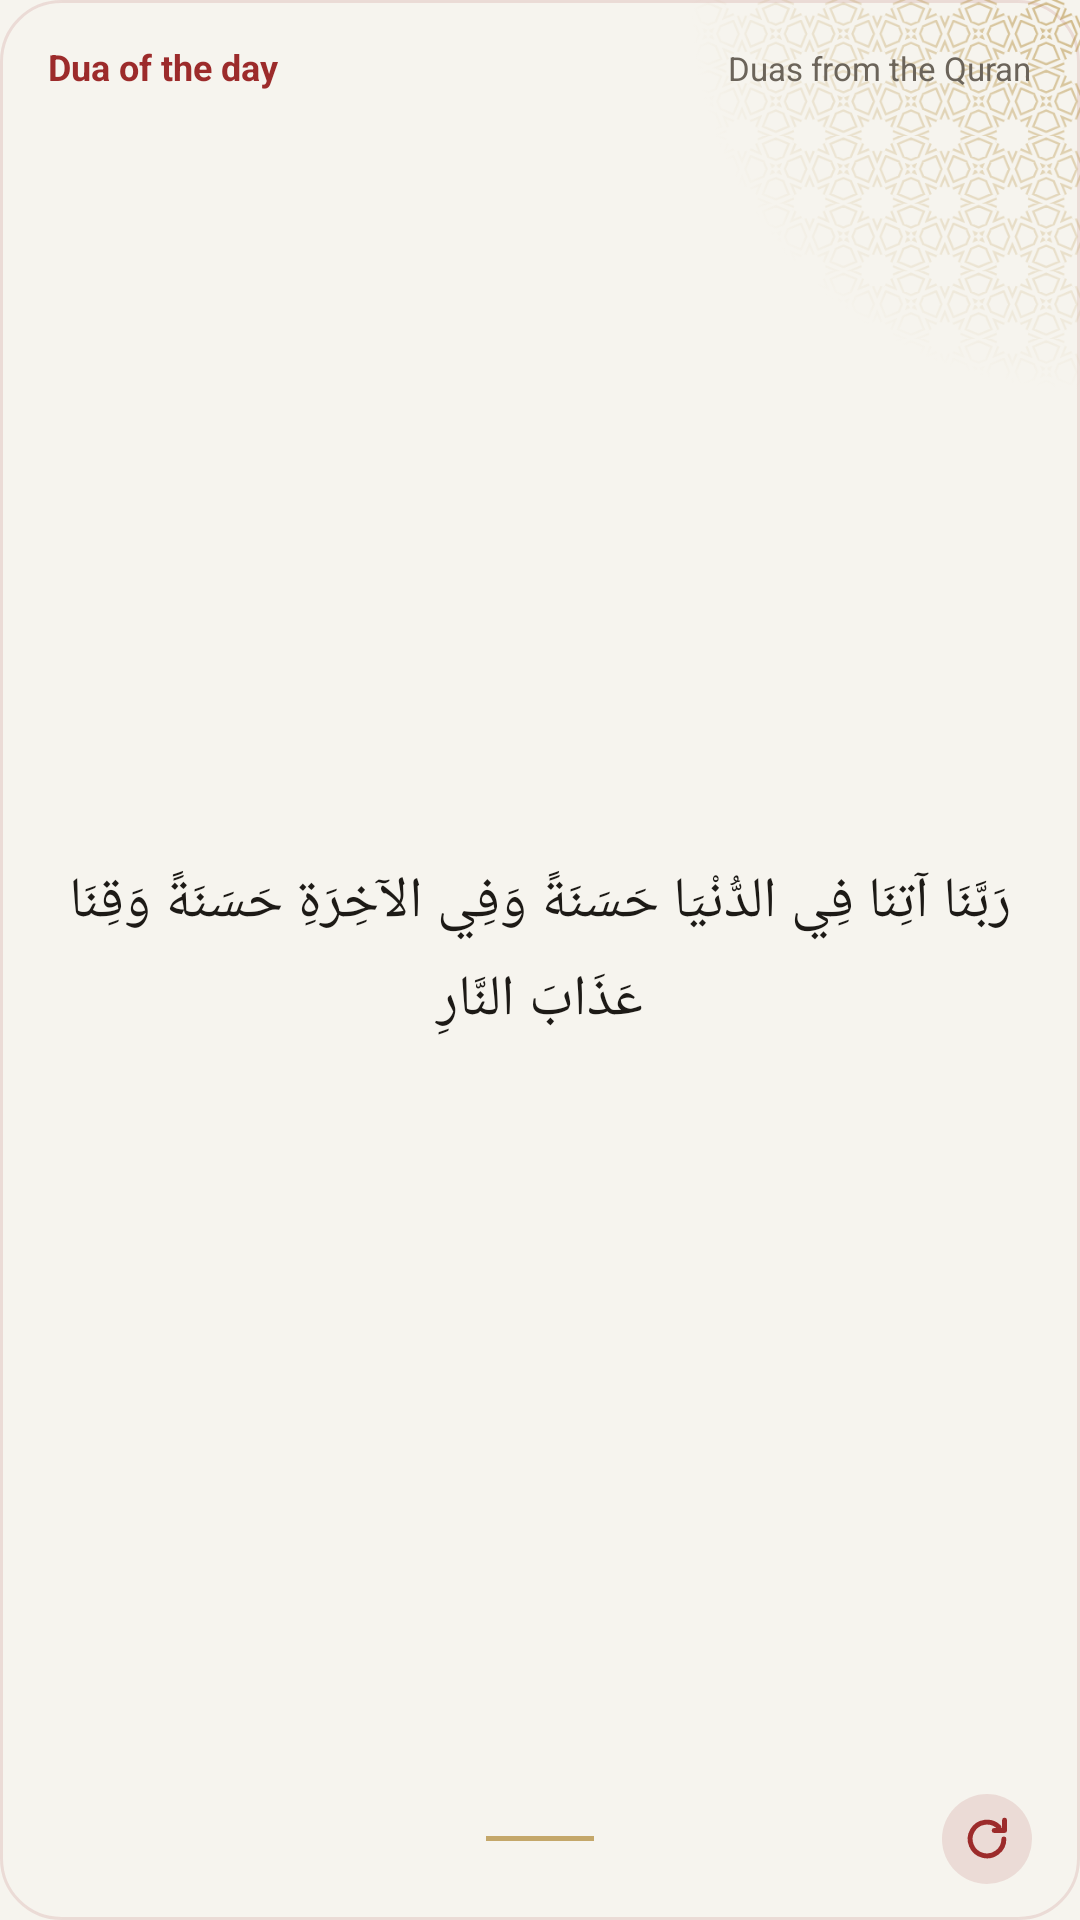

Reconstruct the res/layout file that produces this screen, plus the resources it refers to.
<!-- AndroidManifest.xml: application theme Theme.App -->
<!-- res/layout/widget_dua_preview.xml -->
<?xml version="1.0" encoding="utf-8"?>
<FrameLayout xmlns:android="http://schemas.android.com/apk/res/android"
    android:id="@+id/dua_root"
    android:layout_width="match_parent" android:layout_height="match_parent"
    android:background="@drawable/widget_paper" android:layoutDirection="locale">
    <ImageView android:layout_width="130dp" android:layout_height="130dp" android:layout_gravity="top|end"
        android:src="@drawable/widget_orn_band" android:tint="@color/widgetOrnament" android:tintMode="src_in"
        android:importantForAccessibility="no"/>
    <LinearLayout
        android:layout_width="match_parent" android:layout_height="match_parent"
        android:orientation="vertical" android:gravity="center_horizontal"
        android:paddingStart="16dp" android:paddingEnd="16dp" android:paddingTop="14dp" android:paddingBottom="12dp">
        <LinearLayout android:layout_width="match_parent" android:layout_height="wrap_content" android:orientation="horizontal">
            <TextView android:layout_width="0dp" android:layout_height="wrap_content" android:layout_weight="1"
                android:text="@string/widgetDuaName" android:textSize="12sp" android:textStyle="bold" android:textColor="@color/widgetAccent" android:maxLines="1"/>
            <TextView android:layout_width="wrap_content" android:layout_height="wrap_content"
                android:text="@string/widgetSample30" android:textSize="11sp" android:textColor="@color/widgetMuted" android:maxLines="1"/>
        </LinearLayout>
        <TextView android:layout_width="match_parent" android:layout_height="0dp" android:layout_weight="1"
            android:layout_marginTop="6dp" android:gravity="center" android:textDirection="rtl"
            android:text="@string/widgetSample35" android:textSize="17sp" android:textColor="@color/widgetInk"
            android:lineSpacingMultiplier="1.25" android:maxLines="4" android:ellipsize="end"
            android:autoSizeTextType="uniform" android:autoSizeMinTextSize="12sp" android:autoSizeMaxTextSize="19sp"/>
        <FrameLayout android:layout_width="match_parent" android:layout_height="30dp">
            <ImageView android:layout_width="36dp" android:layout_height="1.5dp" android:layout_gravity="center"
                android:background="@color/widgetOrnamentRule" android:importantForAccessibility="no"/>
            <ImageView android:layout_width="30dp" android:layout_height="30dp"
                android:layout_gravity="end|center_vertical" android:padding="6dp"
                android:background="@drawable/widget_round" android:src="@drawable/widget_refresh"
                android:tint="@color/widgetAccent" android:tintMode="src_in" android:importantForAccessibility="no"/>
        </FrameLayout>
    </LinearLayout>
</FrameLayout>
<!-- resources referenced by this layout -->
<resources>
  <color name="widgetAccent">#9c2b2b</color>
  <color name="widgetInk">#1d1a16</color>
  <color name="widgetMuted">#6b645a</color>
  <color name="widgetOrnament">#8CB08833</color>
  <color name="widgetOrnamentRule">#B3B08833</color>
  <!-- drawable widget_orn_band (drawable) -->
  <?xml version="1.0" encoding="utf-8"?>
  <bitmap xmlns:android="http://schemas.android.com/apk/res/android"
      android:src="@drawable/widget_orn_band_mask" android:autoMirrored="true"/>
  <!-- drawable widget_paper (drawable) -->
  <?xml version="1.0" encoding="utf-8"?>
  <shape xmlns:android="http://schemas.android.com/apk/res/android" android:shape="rectangle">
      <solid android:color="@color/widgetSurface"/>
      <stroke android:width="1dp" android:color="@color/widgetTrack"/>
      <corners android:radius="20dp"/>
  </shape>
  <!-- drawable widget_refresh (drawable) -->
  <?xml version="1.0" encoding="utf-8"?>
  <vector xmlns:android="http://schemas.android.com/apk/res/android"
      android:width="18dp" android:height="18dp" android:viewportWidth="24" android:viewportHeight="24">
      <path android:pathData="M19.5,12a7.5,7.5 0,1 1,-2.2 -5.3" android:strokeColor="#FFFFFFFF" android:strokeWidth="2.2"
          android:strokeLineCap="round" android:fillColor="#00000000"/>
      <path android:pathData="M19.8,3.6v4.6h-4.6" android:strokeColor="#FFFFFFFF" android:strokeWidth="2.2"
          android:strokeLineCap="round" android:strokeLineJoin="round" android:fillColor="#00000000"/>
  </vector>
  <!-- drawable widget_round (drawable) -->
  <?xml version="1.0" encoding="utf-8"?>
  <shape xmlns:android="http://schemas.android.com/apk/res/android" android:shape="oval">
      <solid android:color="@color/widgetTrack"/>
  </shape>
  <string name="widgetDuaName">Dua of the day</string>
  <string name="widgetSample30">Duas from the Quran</string>
  <string name="widgetSample35" translatable="false">رَبَّنَا آتِنَا فِي الدُّنْيَا حَسَنَةً وَفِي الآخِرَةِ حَسَنَةً وَقِنَا عَذَابَ النَّارِ</string>
  <style name="Theme.App" parent="android:Theme.Material.Light.NoActionBar">
          <item name="android:windowBackground">@drawable/window_splash</item>
          <item name="android:statusBarColor">@color/backgroundColor</item>
          <item name="android:navigationBarColor">@color/backgroundColor</item>
      </style>
  <!-- drawable widget_orn_band_mask: webp bitmap (drawable-hdpi, 18976 bytes) -->
  <color name="widgetSurface">#f6f4ee</color>
  <color name="widgetTrack">#1F9c2b2b</color>
  <!-- drawable window_splash (drawable) -->
  <?xml version="1.0" encoding="utf-8"?>
  <layer-list xmlns:android="http://schemas.android.com/apk/res/android">
      <item android:drawable="@color/backgroundColor"/>
      <item android:drawable="@drawable/splash" android:gravity="center" android:width="120dp" android:height="120dp"/>
  </layer-list>
  <color name="backgroundColor">#f6f4ee</color>
  <!-- drawable splash (drawable) -->
  <?xml version="1.0" encoding="utf-8"?>
  <layer-list xmlns:android="http://schemas.android.com/apk/res/android">
      <item android:drawable="@color/backgroundColor"/>
      <item android:gravity="center">
          <bitmap android:src="@mipmap/ic_launcher" android:gravity="center"/>
      </item>
  </layer-list>
</resources>
